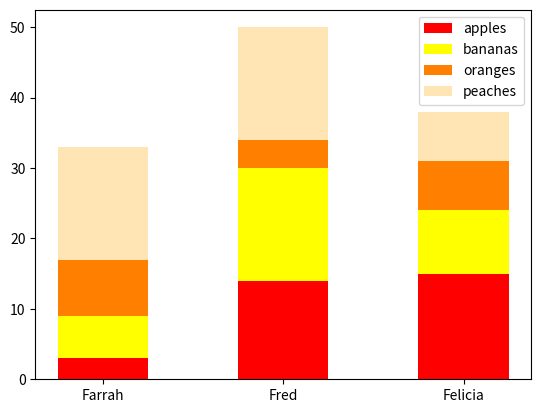

Write the Python code that produced this figure. (Note: this script raises an exception after producing the figure.)
#!/usr/bin/env python3
import numpy as np
import matplotlib.pyplot as plt

np.random.seed(5)
fruit = np.random.randint(0, 20, (4, 3))

# your code here
fruits = ("apples", "bananas", "oranges", "peaches")
Farrah = fruit[0:][0:1]
Fred = fruit[0:][1:2]
Felicia = fruit[0:][2:3]
people = "Farrah", "Fred", "Felicia"
my_dict = {key: value[0:] for key, value in zip([v[0:] for v in fruits],
                                                [v[0:] for v in fruit])}
i = 0
for person in people:
    fruit_to_add = 0
    for key in fruits:
        if key == "apples":
            color = "red"
        elif key == "bananas":
            color = "yellow"
        elif key == "oranges":
            color = "#ff8000"
        elif key == "peaches":
            color = "#ffe5b4"
        plt.bar(person, my_dict.get(key)[i], color=color, bottom=fruit_to_add,
                width=0.5)
        fruit_to_add += my_dict.get(key)[i]
    i += 1
plt.legend(fruits)
plt.ylim(0, 80, 10)
plt.ylabel("Quantity of Fruit")
plt.xticks(people)
plt.title("Number of Fruit per person")
plt.show()
